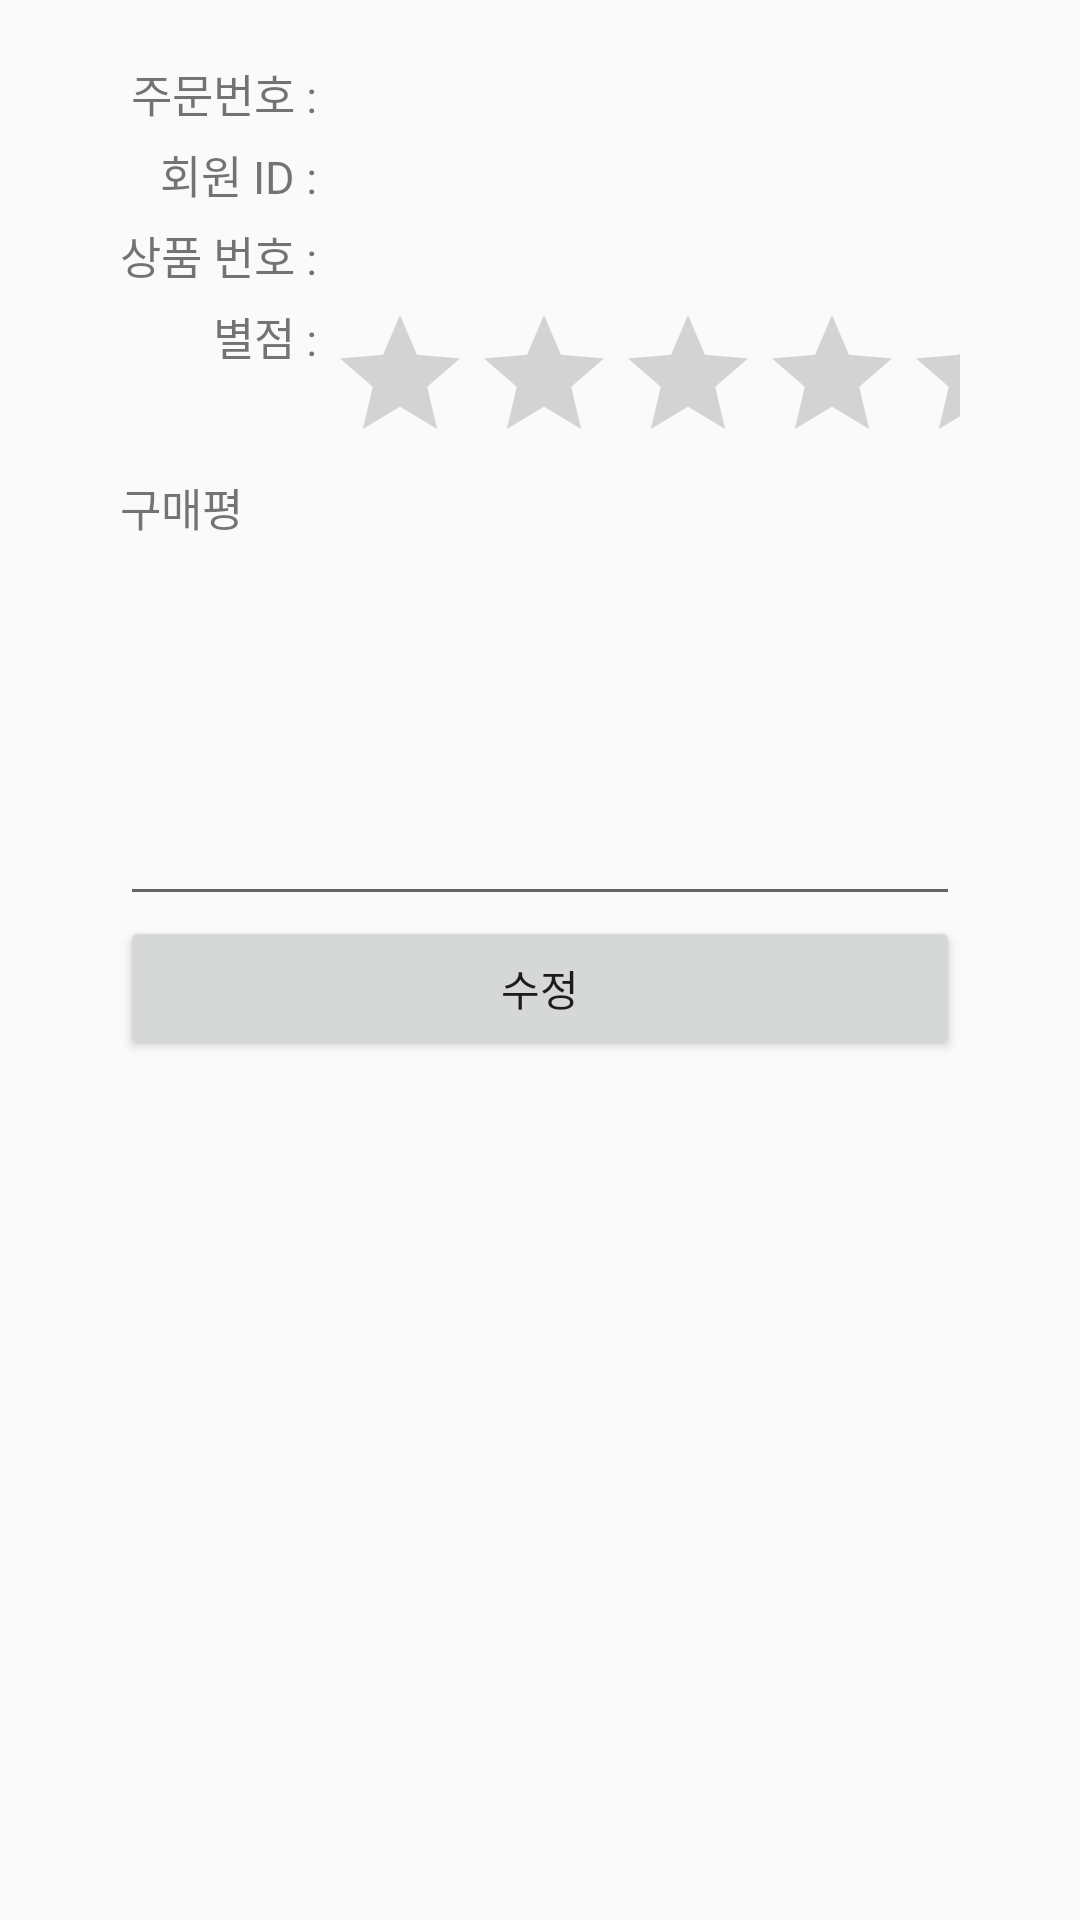

Here is an Android app screen rendered from its layout file. Give the layout XML and the strings, colors and styles it references.
<!-- AndroidManifest.xml: application theme AppTheme -->
<!-- res/layout/customer_starpoint_update_layout.xml -->
<?xml version="1.0" encoding="utf-8"?>
<LinearLayout xmlns:android="http://schemas.android.com/apk/res/android"
    android:orientation="vertical" android:layout_width="match_parent"
    android:layout_height="match_parent">

    <LinearLayout
        android:orientation="vertical"
        android:layout_width="match_parent"
        android:layout_height="match_parent"
        android:layout_margin="20dp"
        >

        <LinearLayout
            android:orientation="horizontal"
            android:layout_width="match_parent"
            android:layout_height="wrap_content"
            android:layout_marginLeft="20dp"
            android:layout_marginRight="20dp">

            <TableLayout
                android:layout_width="match_parent"
                android:layout_height="match_parent">

                <TableRow
                    android:layout_width="match_parent"
                    android:layout_height="match_parent"
                    android:layout_marginBottom="5dp">

                    <TextView
                        android:layout_width="wrap_content"
                        android:layout_height="wrap_content"
                        android:text="주문번호 : "
                        android:textSize="15sp"
                        android:gravity="right" />

                    <TextView
                        android:layout_width="wrap_content"
                        android:layout_height="wrap_content"
                        android:id="@+id/update_o_id"
                        android:textSize="15sp" />

                </TableRow>

                <TableRow
                    android:layout_width="match_parent"
                    android:layout_height="match_parent"
                    android:layout_marginBottom="5dp">

                    <TextView
                        android:layout_width="wrap_content"
                        android:layout_height="wrap_content"
                        android:text="회원 ID : "
                        android:textSize="15sp"
                        android:gravity="right" />

                    <TextView
                        android:layout_width="wrap_content"
                        android:layout_height="wrap_content"
                        android:id="@+id/update_u_id"
                        android:textSize="15sp" />

                </TableRow>

                <TableRow
                    android:layout_width="match_parent"
                    android:layout_height="match_parent"
                    android:layout_marginBottom="5dp">

                    <TextView
                        android:layout_width="wrap_content"
                        android:layout_height="wrap_content"
                        android:text="상품 번호 : "
                        android:textSize="15sp"
                        android:gravity="right" />

                    <TextView
                        android:layout_width="wrap_content"
                        android:layout_height="wrap_content"
                        android:id="@+id/update_p_id"
                        android:textSize="15sp" />

                </TableRow>

                <TableRow
                    android:layout_width="match_parent"
                    android:layout_height="match_parent">

                    <TextView
                        android:layout_width="wrap_content"
                        android:layout_height="wrap_content"
                        android:text="별점 : "
                        android:textSize="15sp"
                        android:gravity="right" />

                    <RatingBar
                        android:layout_width="wrap_content"
                        android:layout_height="wrap_content"
                        android:id="@+id/update_ratingBar"
                        android:stepSize="0.5"
                        android:numStars="5"
                        android:focusable="false"
                        android:clickable="false" />

                </TableRow>

            </TableLayout>

        </LinearLayout>

        <LinearLayout
            android:orientation="vertical"
            android:layout_width="match_parent"
            android:layout_height="wrap_content"
            android:layout_marginLeft="20dp"
            android:layout_marginRight="20dp">

            <TextView
                android:layout_width="wrap_content"
                android:layout_height="wrap_content"
                android:text="구매평"
                android:textSize="15sp"/>

            <EditText
                android:layout_width="match_parent"
                android:layout_height="wrap_content"
                android:inputType="textMultiLine"
                android:lines="5"
                android:scrollHorizontally="false"
                android:minWidth="10.0dip"
                android:maxWidth="5dip"
                android:id="@+id/update_productReview"
                android:imeOptions="actionSend"/>

            <Button
                android:layout_width="match_parent"
                android:layout_height="wrap_content"
                android:text="수정"
                android:onClick="starupdate"
                android:id="@+id/star_update" />
        </LinearLayout>
    </LinearLayout>

</LinearLayout>
<!-- resources referenced by this layout -->
<resources>
  <style name="AppTheme" parent="Theme.AppCompat.Light.DarkActionBar">
          
      </style>
</resources>
